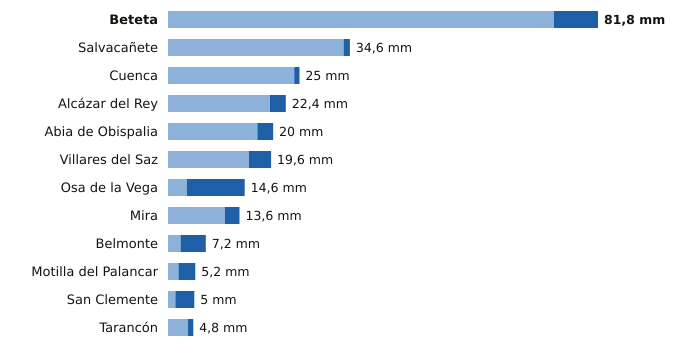

The table this chart was drawn from, first rows:
estacion, provincia, indicativo, mm_6_dias_anteriores, mm_hoy, mm_7_dias, horas_de_hoy
Beteta, Cuenca, 3040Y, 73.4, 8.4, 81.8, 16
Salvacañete, Cuenca, 8210Y, 33.4, 1.2, 34.6, 18
Cuenca, Cuenca, 8096, 24.0, 1.0, 25.0, 18
Alcázar del Rey, Cuenca, 4051Y, 19.4, 3.0, 22.4, 17
Abia de Obispalia, Cuenca, 4070Y, 17.0, 3.0, 20.0, 15
Villares del Saz, Cuenca, 4075Y, 15.4, 4.2, 19.6, 15
Osa de la Vega, Cuenca, 4093Y, 3.6, 11.0, 14.6, 16
Mira, Cuenca, 8245Y, 10.8, 2.8, 13.6, 17
Belmonte, Cuenca, 4095Y, 2.4, 4.8, 7.2, 18
Motilla del Palancar, Cuenca, 8155Y, 2.0, 3.2, 5.2, 16
San Clemente, Cuenca, 4090Y, 1.4, 3.6, 5.0, 18
Tarancón, Cuenca, 3094B, 3.8, 1.0, 4.8, 18
